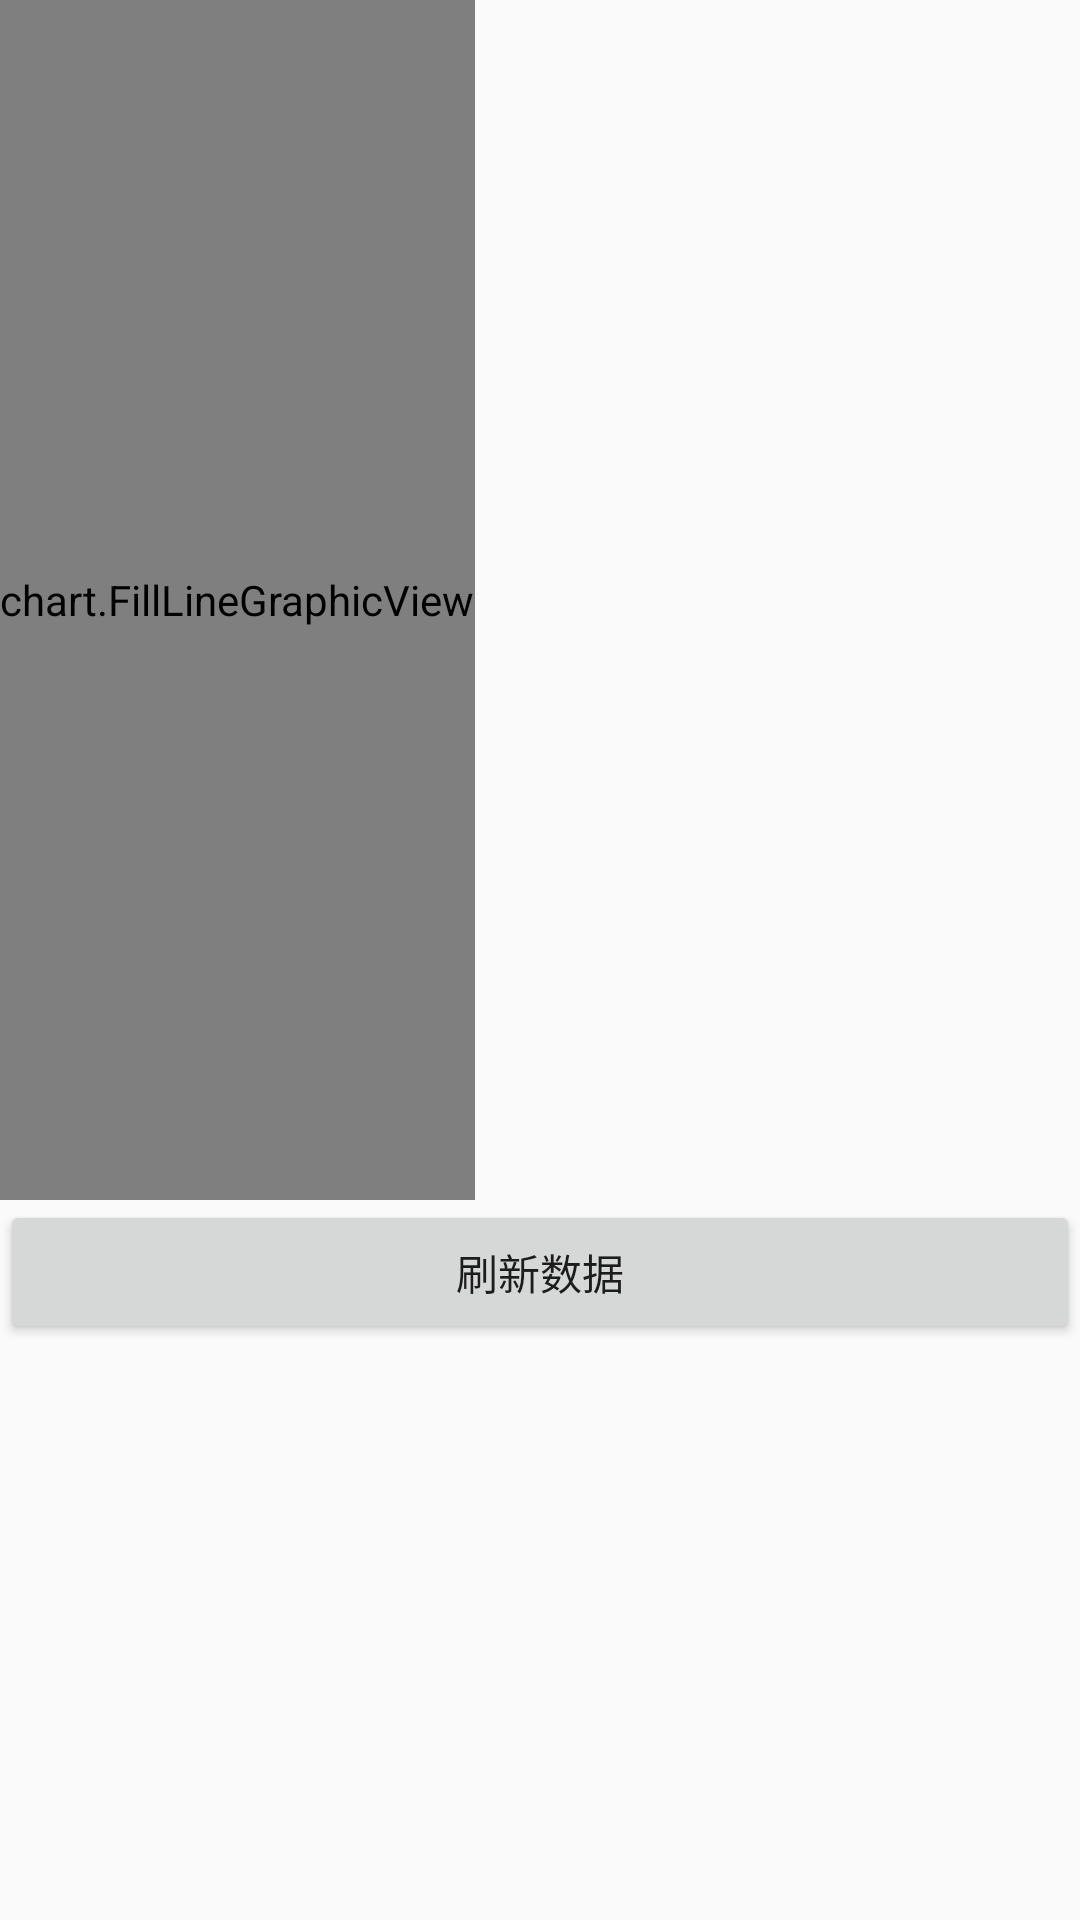

Produce the Android XML layout that renders to this screen, including the resource entries it uses.
<!-- AndroidManifest.xml: application theme AppTheme -->
<!-- res/layout/activity_fill_line.xml -->
<?xml version="1.0" encoding="utf-8"?>
<LinearLayout xmlns:android="http://schemas.android.com/apk/res/android"
              android:orientation="vertical"
              android:layout_width="match_parent"
              android:layout_height="match_parent">
    <HorizontalScrollView
        android:layout_width="match_parent"
        android:layout_height="wrap_content">
<chart.FillLineGraphicView
    android:id="@+id/fill_line"
    android:layout_width="match_parent"
    android:layout_height="400dp"/>
    </HorizontalScrollView>
    <Button
        android:text="刷新数据"
        android:id="@+id/up"
        android:layout_width="match_parent"
        android:layout_height="wrap_content"/>
</LinearLayout>
<!-- resources referenced by this layout -->
<resources>
  <style name="AppTheme" parent="Theme.AppCompat.Light.DarkActionBar">
          
          <item name="colorPrimary">@color/colorPrimary</item>
          <item name="colorPrimaryDark">@color/colorPrimaryDark</item>
          <item name="colorAccent">@color/colorAccent</item>
      </style>
  <!-- not gathered from this repository: default colours our renderer supplied (Android Studio template values) -->
  <color name="colorPrimary">#FF6200EE</color>
  <color name="colorPrimaryDark">#FF3700B3</color>
  <color name="colorAccent">#FF03DAC5</color>
</resources>
